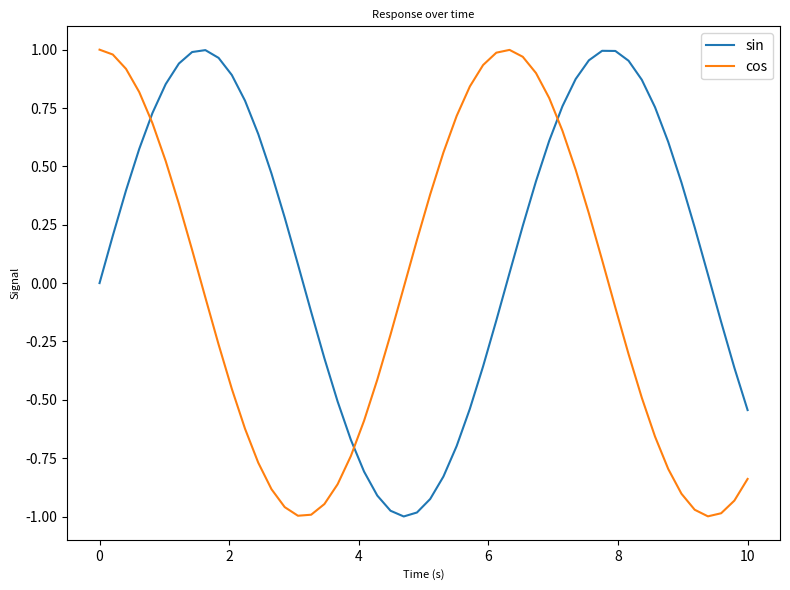

Source code (Python):
import numpy as np
import matplotlib.pyplot as plt

label_kw = {'fontsize': 8}
x = np.linspace(0, 10, 50)
fig, ax = plt.subplots(figsize=(8, 6))
ax.plot(x, np.sin(x), label='sin')
ax.plot(x, np.cos(x), label='cos')
ax.set_title('Response over time', **label_kw)
ax.set_xlabel('Time (s)', **label_kw)
ax.set_ylabel('Signal', **label_kw)
ax.legend()
fig.tight_layout()
fig.savefig('fig.png', dpi=300)
